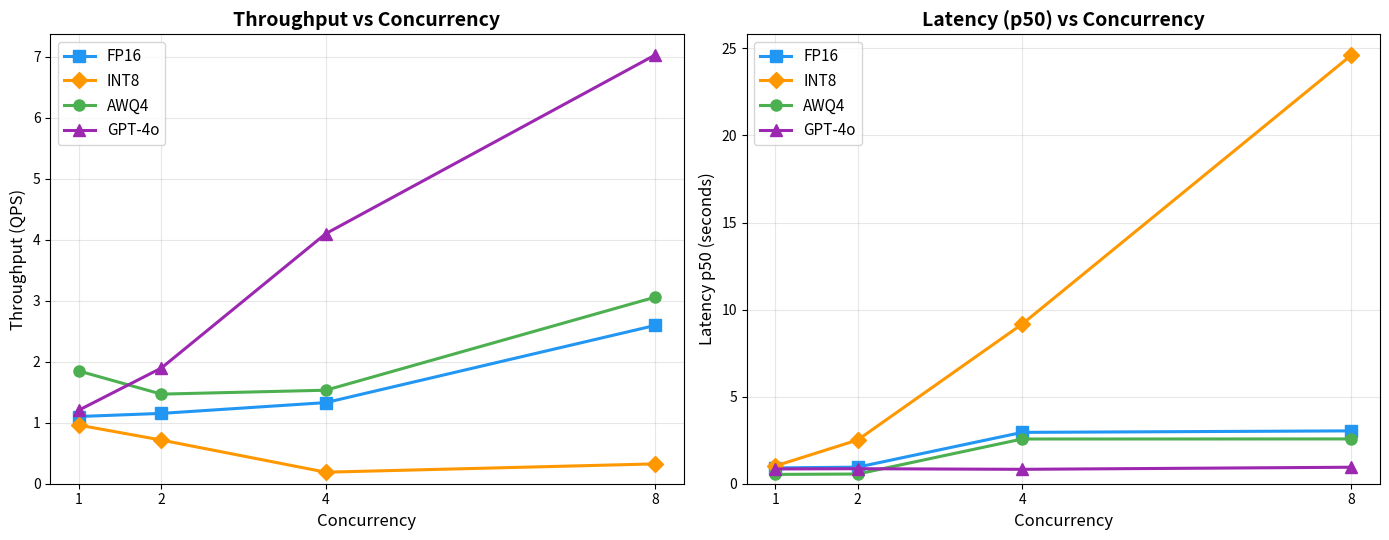

Reproduce this figure in Python. (Note: this script raises an exception after producing the figure.)
#!/usr/bin/env python3
"""Plot QPS vs Concurrency and Latency (p50) vs Concurrency for all configs."""

import matplotlib.pyplot as plt
import numpy as np

# Data from eval results (c=1,2,4,8)
concurrency = [1, 2, 4, 8]

configs = {
    "FP16":   {"qps": [1.102, 1.153, 1.330, 2.594], "p50": [0.908, 0.952, 2.949, 3.035]},
    "INT8":   {"qps": [0.960, 0.716, 0.189, 0.325], "p50": [1.021, 2.513, 9.167, 24.605]},
    "AWQ4":   {"qps": [1.847, 1.469, 1.533, 3.057], "p50": [0.534, 0.557, 2.568, 2.572]},
    "GPT-4o": {"qps": [1.208, 1.896, 4.100, 7.026], "p50": [0.848, 0.862, 0.827, 0.947]},
}

colors = {"FP16": "#2196F3", "INT8": "#FF9800", "AWQ4": "#4CAF50", "GPT-4o": "#9C27B0"}
markers = {"FP16": "s", "INT8": "D", "AWQ4": "o", "GPT-4o": "^"}

fig, (ax1, ax2) = plt.subplots(1, 2, figsize=(14, 5.5))

# ── Plot 1: QPS vs Concurrency ──
for name, data in configs.items():
    ax1.plot(concurrency, data["qps"], marker=markers[name], color=colors[name],
             linewidth=2.2, markersize=8, label=name)

ax1.set_xlabel("Concurrency", fontsize=12)
ax1.set_ylabel("Throughput (QPS)", fontsize=12)
ax1.set_title("Throughput vs Concurrency", fontsize=14, fontweight="bold")
ax1.set_xticks(concurrency)
ax1.legend(fontsize=11)
ax1.grid(True, alpha=0.3)
ax1.set_ylim(bottom=0)

# ── Plot 2: Latency p50 vs Concurrency ──
for name, data in configs.items():
    ax2.plot(concurrency, data["p50"], marker=markers[name], color=colors[name],
             linewidth=2.2, markersize=8, label=name)

ax2.set_xlabel("Concurrency", fontsize=12)
ax2.set_ylabel("Latency p50 (seconds)", fontsize=12)
ax2.set_title("Latency (p50) vs Concurrency", fontsize=14, fontweight="bold")
ax2.set_xticks(concurrency)
ax2.legend(fontsize=11)
ax2.grid(True, alpha=0.3)
ax2.set_ylim(bottom=0)

plt.tight_layout()
plt.savefig("eval_results/throughput_latency_comparison.png", dpi=150, bbox_inches="tight")
print("Saved: eval_results/throughput_latency_comparison.png")
plt.close()
